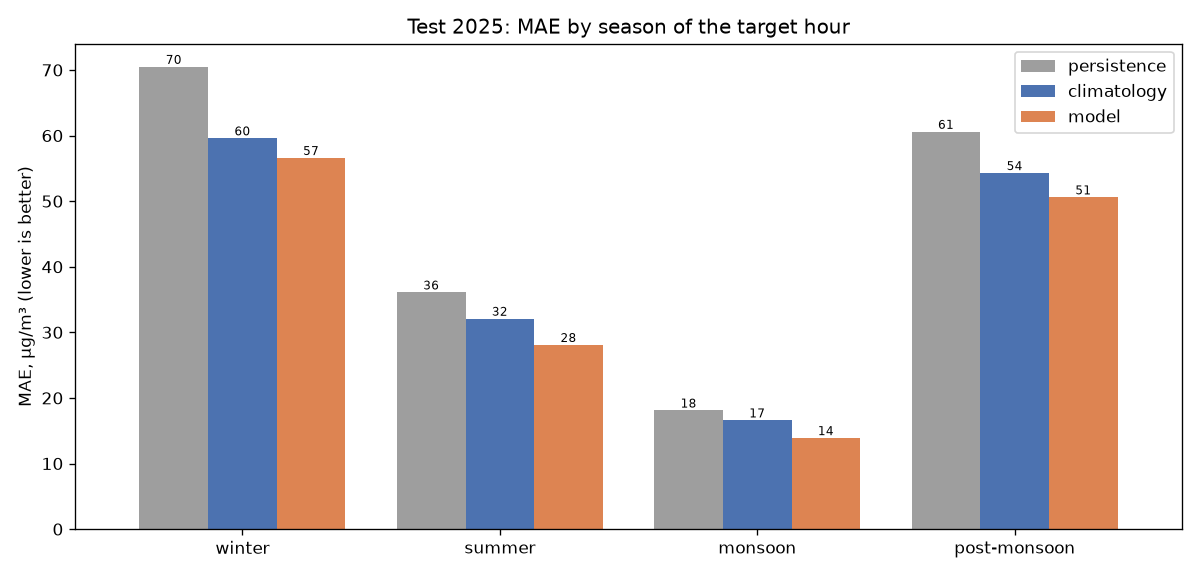

The file beside this chart, header and first rows:
season, n_rows, persistence_mae, climatology_mae, model_mae, persistence_bias, climatology_bias, model_bias
winter, 75707, 70.5, 59.6, 56.6, -1.0, 5.0, -15.8
summer, 76702, 36.1, 32.1, 28.1, -0.2, 4.4, -6.8
monsoon, 94607, 18.1, 16.6, 13.9, 0.6, 4.9, -1.3
post-monsoon, 51586, 60.6, 54.3, 50.6, -3.1, 11.8, -20.8
